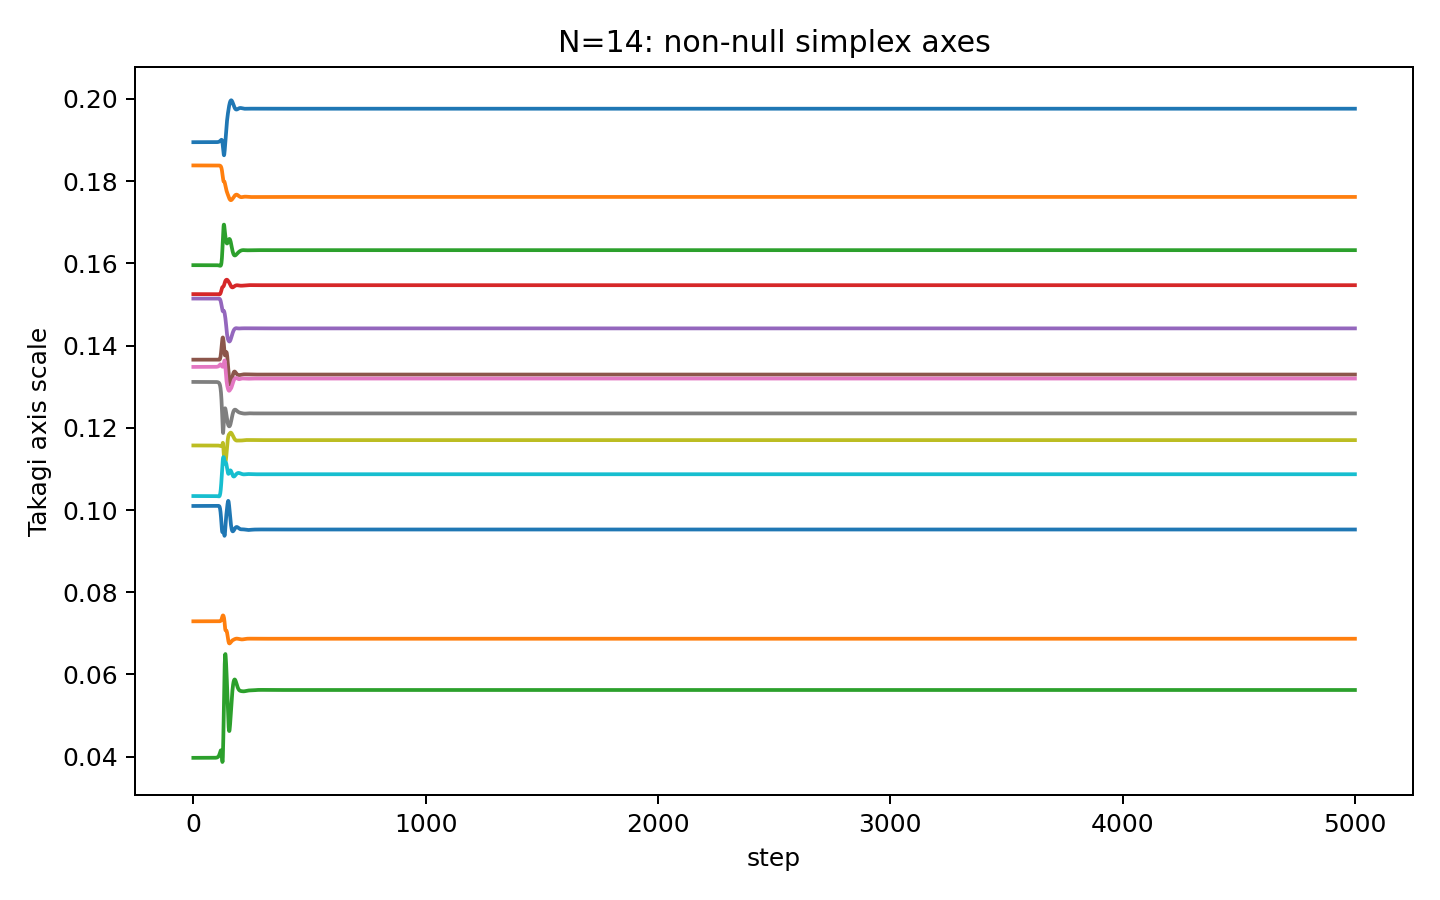

The file beside this chart, header and first rows:
step, takagi_r1, takagi_r2, takagi_r3, takagi_r4, takagi_r5, takagi_r6, takagi_r7, takagi_r8, takagi_r9, takagi_r10, takagi_r11, takagi_r12, takagi_r13, takagi_r14
0, 0.1895, 0.1838, 0.1596, 0.1525, 0.1514, 0.1366, 0.1348, 0.1312, 0.1157, 0.1034, 0.101, 0.07293, 0.03972, 1.88835021169621e-09
1, 0.1895, 0.1838, 0.1596, 0.1525, 0.1514, 0.1366, 0.1348, 0.1312, 0.1157, 0.1034, 0.101, 0.07293, 0.03972, 1.2511127378413585e-09
2, 0.1895, 0.1838, 0.1596, 0.1525, 0.1514, 0.1366, 0.1348, 0.1312, 0.1157, 0.1034, 0.101, 0.07293, 0.03972, 1.6356020097972443e-09
3, 0.1895, 0.1838, 0.1596, 0.1525, 0.1514, 0.1366, 0.1348, 0.1312, 0.1157, 0.1034, 0.101, 0.07293, 0.03972, 1.732700356231389e-09
4, 0.1895, 0.1838, 0.1596, 0.1525, 0.1514, 0.1366, 0.1348, 0.1312, 0.1157, 0.1034, 0.101, 0.07293, 0.03972, 9.569434163875918e-10
5, 0.1895, 0.1838, 0.1596, 0.1525, 0.1514, 0.1366, 0.1348, 0.1312, 0.1157, 0.1034, 0.101, 0.07293, 0.03972, 8.883418850718018e-10
6, 0.1895, 0.1838, 0.1596, 0.1525, 0.1514, 0.1366, 0.1348, 0.1312, 0.1157, 0.1034, 0.101, 0.07293, 0.03972, 1.888225546017398e-09
7, 0.1895, 0.1838, 0.1596, 0.1525, 0.1514, 0.1366, 0.1348, 0.1312, 0.1157, 0.1034, 0.101, 0.07293, 0.03972, 2.128815524069739e-09
8, 0.1895, 0.1838, 0.1596, 0.1525, 0.1514, 0.1366, 0.1348, 0.1312, 0.1157, 0.1034, 0.101, 0.07293, 0.03972, 1.5990163071109665e-09
9, 0.1895, 0.1838, 0.1596, 0.1525, 0.1514, 0.1366, 0.1348, 0.1312, 0.1157, 0.1034, 0.101, 0.07293, 0.03972, 1.6305665956855817e-09
10, 0.1895, 0.1838, 0.1596, 0.1525, 0.1514, 0.1366, 0.1348, 0.1312, 0.1157, 0.1034, 0.101, 0.07293, 0.03972, 1.111708098560095e-09
11, 0.1895, 0.1838, 0.1596, 0.1525, 0.1514, 0.1366, 0.1348, 0.1312, 0.1157, 0.1034, 0.101, 0.07293, 0.03972, 1.811436443813471e-09
12, 0.1895, 0.1838, 0.1596, 0.1525, 0.1514, 0.1366, 0.1348, 0.1312, 0.1157, 0.1034, 0.101, 0.07293, 0.03972, 1.1972536121503457e-09
13, 0.1895, 0.1838, 0.1596, 0.1525, 0.1514, 0.1366, 0.1348, 0.1312, 0.1157, 0.1034, 0.101, 0.07293, 0.03972, 1.1468251265841906e-09
14, 0.1895, 0.1838, 0.1596, 0.1525, 0.1514, 0.1366, 0.1348, 0.1312, 0.1157, 0.1034, 0.101, 0.07293, 0.03972, 1.5088815642462262e-09
15, 0.1895, 0.1838, 0.1596, 0.1525, 0.1514, 0.1366, 0.1348, 0.1312, 0.1157, 0.1034, 0.101, 0.07293, 0.03972, 1.670221706824708e-09
16, 0.1895, 0.1838, 0.1596, 0.1525, 0.1514, 0.1366, 0.1348, 0.1312, 0.1157, 0.1034, 0.101, 0.07293, 0.03972, 2.0440861517659542e-09
17, 0.1895, 0.1838, 0.1596, 0.1525, 0.1514, 0.1366, 0.1348, 0.1312, 0.1157, 0.1034, 0.101, 0.07293, 0.03972, 1.260886072128878e-09
18, 0.1895, 0.1838, 0.1596, 0.1525, 0.1514, 0.1366, 0.1348, 0.1312, 0.1157, 0.1034, 0.101, 0.07293, 0.03972, 7.373005307322359e-10
19, 0.1895, 0.1838, 0.1596, 0.1525, 0.1514, 0.1366, 0.1348, 0.1312, 0.1157, 0.1034, 0.101, 0.07293, 0.03972, 1.0973671034008152e-09
20, 0.1895, 0.1838, 0.1596, 0.1525, 0.1514, 0.1366, 0.1348, 0.1312, 0.1157, 0.1034, 0.101, 0.07293, 0.03972, 1.1144248895296463e-09
21, 0.1895, 0.1838, 0.1596, 0.1525, 0.1514, 0.1366, 0.1348, 0.1312, 0.1157, 0.1034, 0.101, 0.07293, 0.03972, 2.041485163200903e-09
22, 0.1895, 0.1838, 0.1596, 0.1525, 0.1514, 0.1366, 0.1348, 0.1312, 0.1157, 0.1034, 0.101, 0.07293, 0.03972, 1.3006656268629467e-09
23, 0.1895, 0.1838, 0.1596, 0.1525, 0.1514, 0.1366, 0.1348, 0.1312, 0.1157, 0.1034, 0.101, 0.07293, 0.03972, 6.547814434638925e-10
24, 0.1895, 0.1838, 0.1596, 0.1525, 0.1514, 0.1366, 0.1348, 0.1312, 0.1157, 0.1034, 0.101, 0.07293, 0.03972, 9.580636023475839e-10
25, 0.1895, 0.1838, 0.1596, 0.1525, 0.1514, 0.1366, 0.1348, 0.1312, 0.1157, 0.1034, 0.101, 0.07293, 0.03972, 1.112281205946774e-09
26, 0.1895, 0.1838, 0.1596, 0.1525, 0.1514, 0.1366, 0.1348, 0.1312, 0.1157, 0.1034, 0.101, 0.07293, 0.03972, 1.7271563849566383e-09
27, 0.1895, 0.1838, 0.1596, 0.1525, 0.1514, 0.1366, 0.1348, 0.1312, 0.1157, 0.1034, 0.101, 0.07293, 0.03972, 6.941368466389254e-10
28, 0.1895, 0.1838, 0.1596, 0.1525, 0.1514, 0.1366, 0.1348, 0.1312, 0.1157, 0.1034, 0.101, 0.07293, 0.03972, 2.0348788516946432e-09
29, 0.1895, 0.1838, 0.1596, 0.1525, 0.1514, 0.1366, 0.1348, 0.1312, 0.1157, 0.1034, 0.101, 0.07293, 0.03972, 1.0506958074584128e-09
30, 0.1895, 0.1838, 0.1596, 0.1525, 0.1514, 0.1366, 0.1348, 0.1312, 0.1157, 0.1034, 0.101, 0.07293, 0.03972, 1.359348903389135e-09
31, 0.1895, 0.1838, 0.1596, 0.1525, 0.1514, 0.1366, 0.1348, 0.1312, 0.1157, 0.1034, 0.101, 0.07293, 0.03972, 1.5722404124979588e-09
32, 0.1895, 0.1838, 0.1596, 0.1525, 0.1514, 0.1366, 0.1348, 0.1312, 0.1157, 0.1034, 0.101, 0.07293, 0.03972, 1.2841431814723447e-09
33, 0.1895, 0.1838, 0.1596, 0.1525, 0.1514, 0.1366, 0.1348, 0.1312, 0.1157, 0.1034, 0.101, 0.07293, 0.03972, 1.240548622409028e-09
34, 0.1895, 0.1838, 0.1596, 0.1525, 0.1514, 0.1366, 0.1348, 0.1312, 0.1157, 0.1034, 0.101, 0.07293, 0.03972, 1.3438580073117986e-09
35, 0.1895, 0.1838, 0.1596, 0.1525, 0.1514, 0.1366, 0.1348, 0.1312, 0.1157, 0.1034, 0.101, 0.07293, 0.03972, 9.082590341105562e-10
36, 0.1895, 0.1838, 0.1596, 0.1525, 0.1514, 0.1366, 0.1348, 0.1312, 0.1157, 0.1034, 0.101, 0.07293, 0.03972, 6.878116287633031e-10
37, 0.1895, 0.1838, 0.1596, 0.1525, 0.1514, 0.1366, 0.1348, 0.1312, 0.1157, 0.1034, 0.101, 0.07293, 0.03972, 1.4228698166902619e-09
38, 0.1895, 0.1838, 0.1596, 0.1525, 0.1514, 0.1366, 0.1348, 0.1312, 0.1157, 0.1034, 0.101, 0.07293, 0.03972, 2.1947915970960982e-09
39, 0.1895, 0.1838, 0.1596, 0.1525, 0.1514, 0.1366, 0.1348, 0.1312, 0.1157, 0.1034, 0.101, 0.07293, 0.03972, 1.5531903031589829e-09
40, 0.1895, 0.1838, 0.1596, 0.1525, 0.1514, 0.1366, 0.1348, 0.1312, 0.1157, 0.1034, 0.101, 0.07293, 0.03972, 1.3017091124612679e-09
41, 0.1895, 0.1838, 0.1596, 0.1525, 0.1514, 0.1366, 0.1348, 0.1312, 0.1157, 0.1034, 0.101, 0.07293, 0.03972, 1.4945550820048894e-09
42, 0.1895, 0.1838, 0.1596, 0.1525, 0.1514, 0.1366, 0.1348, 0.1312, 0.1157, 0.1034, 0.101, 0.07293, 0.03972, 1.936462677883242e-09
43, 0.1895, 0.1838, 0.1596, 0.1525, 0.1514, 0.1366, 0.1348, 0.1312, 0.1157, 0.1034, 0.101, 0.07293, 0.03972, 1.550799021178672e-09
44, 0.1895, 0.1838, 0.1596, 0.1525, 0.1514, 0.1366, 0.1348, 0.1312, 0.1157, 0.1034, 0.101, 0.07293, 0.03972, 7.484604931544842e-10
45, 0.1895, 0.1838, 0.1596, 0.1525, 0.1514, 0.1366, 0.1348, 0.1312, 0.1157, 0.1034, 0.101, 0.07293, 0.03972, 1.8867967961796684e-09
46, 0.1895, 0.1838, 0.1596, 0.1525, 0.1514, 0.1366, 0.1348, 0.1312, 0.1157, 0.1034, 0.101, 0.07293, 0.03972, 1.4615482359882216e-09
47, 0.1895, 0.1838, 0.1596, 0.1525, 0.1514, 0.1366, 0.1348, 0.1312, 0.1157, 0.1034, 0.101, 0.07293, 0.03972, 9.106953500055387e-10
48, 0.1895, 0.1838, 0.1596, 0.1525, 0.1514, 0.1366, 0.1348, 0.1312, 0.1157, 0.1034, 0.101, 0.07293, 0.03972, 1.607296726448901e-09
49, 0.1895, 0.1838, 0.1596, 0.1525, 0.1514, 0.1366, 0.1348, 0.1312, 0.1157, 0.1034, 0.101, 0.07293, 0.03972, 1.6156968661608803e-09
50, 0.1895, 0.1838, 0.1596, 0.1525, 0.1514, 0.1366, 0.1348, 0.1312, 0.1157, 0.1034, 0.101, 0.07293, 0.03972, 6.527491817138418e-10
51, 0.1895, 0.1838, 0.1596, 0.1525, 0.1514, 0.1366, 0.1348, 0.1312, 0.1157, 0.1034, 0.101, 0.07293, 0.03972, 1.3732102688056705e-09
52, 0.1895, 0.1838, 0.1596, 0.1525, 0.1514, 0.1366, 0.1348, 0.1312, 0.1157, 0.1034, 0.101, 0.07293, 0.03972, 1.282846087174234e-09
53, 0.1895, 0.1838, 0.1596, 0.1525, 0.1514, 0.1366, 0.1348, 0.1312, 0.1157, 0.1034, 0.101, 0.07293, 0.03972, 1.535101574543509e-09
54, 0.1895, 0.1838, 0.1596, 0.1525, 0.1514, 0.1366, 0.1348, 0.1312, 0.1157, 0.1034, 0.101, 0.07293, 0.03972, 8.256679372405536e-10
55, 0.1895, 0.1838, 0.1596, 0.1525, 0.1514, 0.1366, 0.1348, 0.1312, 0.1157, 0.1034, 0.101, 0.07293, 0.03972, 6.458442322550536e-10
56, 0.1895, 0.1838, 0.1596, 0.1525, 0.1514, 0.1366, 0.1348, 0.1312, 0.1157, 0.1034, 0.101, 0.07293, 0.03972, 1.4717676775408038e-09
57, 0.1895, 0.1838, 0.1596, 0.1525, 0.1514, 0.1366, 0.1348, 0.1312, 0.1157, 0.1034, 0.101, 0.07293, 0.03972, 1.549517852359791e-09
58, 0.1895, 0.1838, 0.1596, 0.1525, 0.1514, 0.1366, 0.1348, 0.1312, 0.1157, 0.1034, 0.101, 0.07293, 0.03972, 1.869557636297319e-09
59, 0.1895, 0.1838, 0.1596, 0.1525, 0.1514, 0.1366, 0.1348, 0.1312, 0.1157, 0.1034, 0.101, 0.07293, 0.03972, 1.6863106676298947e-09
... 4,941 more rows
